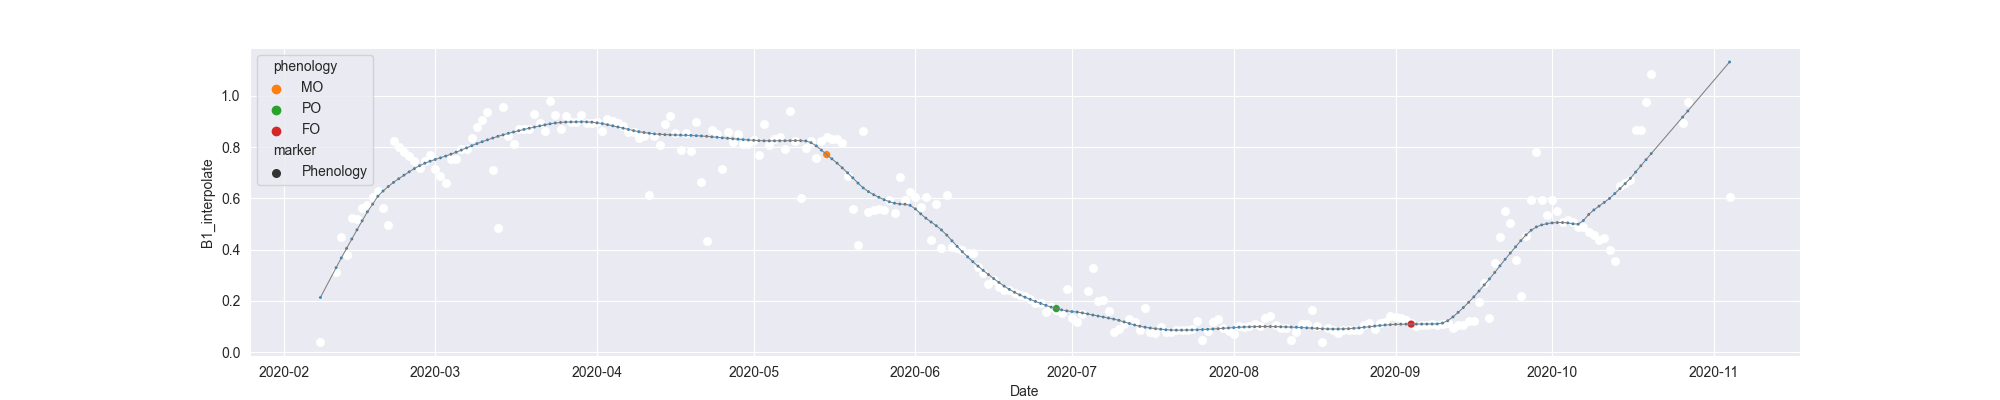

Source data for this figure (header and first rows):
system:time_start, B1, B1_interpolate, B1_phenology
2020-02-08, 0.04167, 0.04167, 
2020-02-09, , , 
2020-02-10, , , 
2020-02-11, , 0.3144, 
2020-02-12, , 0.4486, 
2020-02-13, 0.3792, 0.3792, 
2020-02-14, 0.5225, 0.5225, 
2020-02-15, , 0.5181, 
2020-02-16, , 0.5644, 
2020-02-17, , 0.5762, 
2020-02-18, 0.6063, 0.6063, 
2020-02-19, 0.6271, 0.6271, 
2020-02-20, , 0.5608, 
2020-02-21, 0.4945, 0.4945, 
2020-02-22, 0.8235, 0.8235, 
2020-02-23, , 0.8016, 
2020-02-24, 0.7798, 0.7798, 
2020-02-25, , 0.7665, 
2020-02-26, , 0.7446, 
2020-02-27, 0.718, 0.718, 
2020-02-28, , 0.7446, 
2020-02-29, 0.7711, 0.7711, 
2020-03-01, 0.7161, 0.7161, 
2020-03-02, , 0.6879, 
2020-03-03, 0.6596, 0.6596, 
2020-03-04, 0.7526, 0.7526, 
2020-03-05, , 0.7526, 
2020-03-06, , 0.7934, 
2020-03-07, 0.7923, 0.7923, 
2020-03-08, , 0.8351, 
2020-03-09, 0.878, 0.878, 
2020-03-10, , 0.9068, 
2020-03-11, 0.9356, 0.9356, 
2020-03-12, , 0.71, 
2020-03-13, 0.4844, 0.4844, 
2020-03-14, 0.9556, 0.9556, 
2020-03-15, 0.844, 0.844, 
2020-03-16, 0.8109, 0.8109, 
2020-03-17, , 0.8696, 
2020-03-18, , 0.8696, 
2020-03-19, , 0.8696, 
2020-03-20, 0.9283, 0.9283, 
2020-03-21, , 0.8958, 
2020-03-22, 0.8634, 0.8634, 
2020-03-23, 0.9797, 0.9797, 
2020-03-24, , 0.9254, 
2020-03-25, 0.8712, 0.8712, 
2020-03-26, , 0.9202, 
2020-03-27, , 0.8986, 
2020-03-28, , 0.8975, 
2020-03-29, 0.9261, 0.9261, 
2020-03-30, , 0.8952, 
2020-03-31, , 0.894, 
2020-04-01, , 0.8992, 
2020-04-02, 0.862, 0.862, 
2020-04-03, 0.9105, 0.9105, 
2020-04-04, 0.9033, 0.9033, 
2020-04-05, , 0.8932, 
2020-04-06, 0.8832, 0.8832, 
2020-04-07, 0.861, 0.861, 
... 211 more rows
